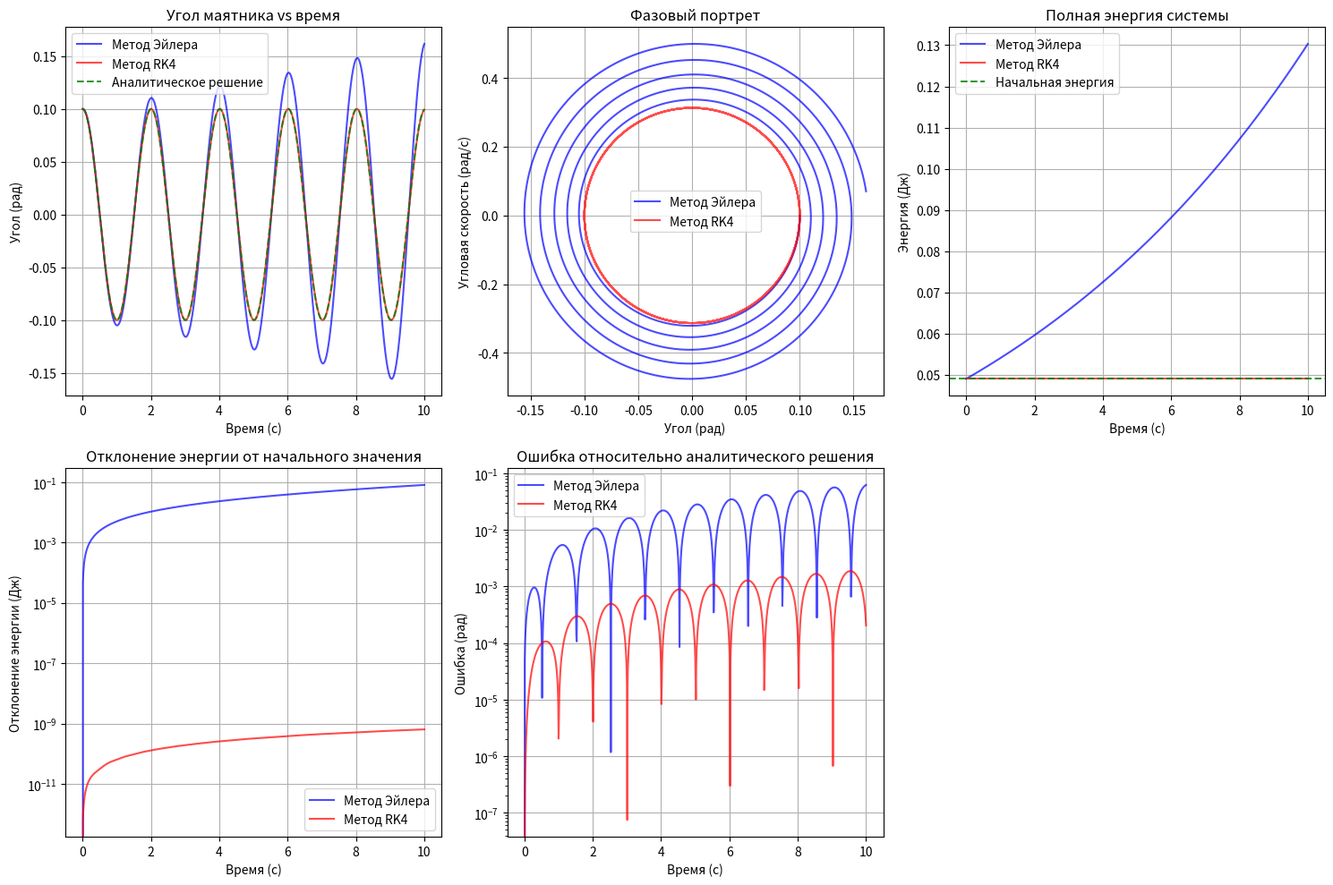

This chart was generated by the following Python code:
import numpy as np
import matplotlib.pyplot as plt

# Параметры маятника
g = 9.81  # ускорение свободного падения (м/с^2)
L = 1.0  # длина маятника (м)
m = 1.0  # масса маятника (кг)

# Начальные условия
theta0 = 0.1  # начальный угол (рад) - малые колебания
omega0 = 0.0  # начальная угловая скорость (рад/с)

# Параметры интегрирования
t_start = 0.0  # начальное время (с)
t_end = 10.0  # конечное время (с)
dt = 0.01  # шаг времени (с)
N = int((t_end - t_start) / dt) + 1  # количество точек

# Создаем массивы для хранения результатов
time = np.linspace(t_start, t_end, N)  # массив времени
theta_euler = np.zeros(N)  # углы для метода Эйлера
omega_euler = np.zeros(N)  # угловые скорости для метода Эйлера
theta_rk4 = np.zeros(N)  # углы для метода RK4
omega_rk4 = np.zeros(N)  # угловые скорости для метода RK4

# Устанавливаем начальные условия
theta_euler[0] = theta0
omega_euler[0] = omega0
theta_rk4[0] = theta0
omega_rk4[0] = omega0


# Функция для вычисления производных (угловое ускорение)
def pendulum_derivatives(theta, omega):
    # Уравнение маятника: (d^2)θ/dt^2 + (g/L)sin(θ) = 0
    # Преобразуем в систему двух уравнений первого порядка:
    # dθ/dt = w
    # dw/dt = -(g/L)sin(θ)
    dtheta_dt = omega
    domega_dt = -(g / L) * np.sin(theta)
    return dtheta_dt, domega_dt


# Метод Эйлера
for i in range(N - 1):
    # Вычисляем производные в текущей точке
    dtheta, domega = pendulum_derivatives(theta_euler[i], omega_euler[i])

    # Простейший метод Эйлера: y_{n+1} = y_n + dt * f(y_n)
    theta_euler[i + 1] = theta_euler[i] + dt * dtheta
    omega_euler[i + 1] = omega_euler[i] + dt * domega

# Метод Рунге-Кутты 4-го порядка (RK4)
for i in range(N - 1):
    # Текущие значения
    theta_current = theta_rk4[i]
    omega_current = omega_rk4[i]

    # Вычисляем коэффициенты k1
    k1_theta, k1_omega = pendulum_derivatives(theta_current, omega_current)

    # Вычисляем коэффициенты k2 (промежуточная точка)
    theta_temp = theta_current + 0.5 * dt * k1_theta
    omega_temp = omega_current + 0.5 * dt * k1_omega
    k2_theta, k2_omega = pendulum_derivatives(theta_temp, omega_temp)

    # Вычисляем коэффициенты k3 (другая промежуточная точка)
    theta_temp = theta_current + 0.5 * dt * k2_theta
    omega_temp = omega_current + 0.5 * dt * k2_omega
    k3_theta, k3_omega = pendulum_derivatives(theta_temp, omega_temp)

    # Вычисляем коэффициенты k4 (конечная точка)
    theta_temp = theta_current + dt * k3_theta
    omega_temp = omega_current + dt * k3_omega
    k4_theta, k4_omega = pendulum_derivatives(theta_temp, omega_temp)

    # Суммируем взвешенные коэффициенты
    theta_rk4[i + 1] = theta_current + (dt / 6.0) * (k1_theta + 2 * k2_theta + 2 * k3_theta + k4_theta)
    omega_rk4[i + 1] = omega_current + (dt / 6.0) * (k1_omega + 2 * k2_omega + 2 * k3_omega + k4_omega)

# Аналитическое решение для малых углов (гармонический осциллятор)
omega_analytical = np.sqrt(g / L)  # собственная частота
theta_analytical = theta0 * np.cos(omega_analytical * time)  # аналитическое решение

# Вычисляем энергию для каждого метода
# Полная энергия = кинетическая + потенциальная
# E = 0.5*m*L^2w^2 + m*g*L*(1 - cos(θ))

# Энергия для метода Эйлера
kinetic_energy_euler = 0.5 * m * (L * omega_euler) ** 2
potential_energy_euler = m * g * L * (1 - np.cos(theta_euler))
total_energy_euler = kinetic_energy_euler + potential_energy_euler

# Энергия для метода RK4
kinetic_energy_rk4 = 0.5 * m * (L * omega_rk4) ** 2
potential_energy_rk4 = m * g * L * (1 - np.cos(theta_rk4))
total_energy_rk4 = kinetic_energy_rk4 + potential_energy_rk4

# Начальная энергия (для сравнения)
E0 = total_energy_euler[0]

# Вычисляем ошибки относительно аналитического решения
error_euler = np.abs(theta_euler - theta_analytical)
error_rk4 = np.abs(theta_rk4 - theta_analytical)

# Графики
plt.figure(figsize=(15, 10))

# График 1: Угол как функция времени
plt.subplot(2, 3, 1)
plt.plot(time, theta_euler, 'b-', label='Метод Эйлера', alpha=0.7)
plt.plot(time, theta_rk4, 'r-', label='Метод RK4', alpha=0.7)
plt.plot(time, theta_analytical, 'g--', label='Аналитическое решение', alpha=0.8)
plt.xlabel('Время (с)')
plt.ylabel('Угол (рад)')
plt.title('Угол маятника vs время')
plt.legend()
plt.grid(True)

# График 2: Фазовый портрет (угловая скорость vs угол)
plt.subplot(2, 3, 2)
plt.plot(theta_euler, omega_euler, 'b-', label='Метод Эйлера', alpha=0.7)
plt.plot(theta_rk4, omega_rk4, 'r-', label='Метод RK4', alpha=0.7)
plt.xlabel('Угол (рад)')
plt.ylabel('Угловая скорость (рад/с)')
plt.title('Фазовый портрет')
plt.legend()
plt.grid(True)

# График 3: Полная энергия
plt.subplot(2, 3, 3)
plt.plot(time, total_energy_euler, 'b-', label='Метод Эйлера', alpha=0.7)
plt.plot(time, total_energy_rk4, 'r-', label='Метод RK4', alpha=0.7)
plt.axhline(y=E0, color='g', linestyle='--', label='Начальная энергия', alpha=0.8)
plt.xlabel('Время (с)')
plt.ylabel('Энергия (Дж)')
plt.title('Полная энергия системы')
plt.legend()
plt.grid(True)

# График 4: Отклонение энергии от начального значения
plt.subplot(2, 3, 4)
energy_error_euler = np.abs(total_energy_euler - E0)
energy_error_rk4 = np.abs(total_energy_rk4 - E0)
plt.plot(time, energy_error_euler, 'b-', label='Метод Эйлера', alpha=0.7)
plt.plot(time, energy_error_rk4, 'r-', label='Метод RK4', alpha=0.7)
plt.xlabel('Время (с)')
plt.ylabel('Отклонение энергии (Дж)')
plt.title('Отклонение энергии от начального значения')
plt.legend()
plt.grid(True)
plt.yscale('log')  # лог. шкала

# График 5: Ошибка относительно аналитического решения
plt.subplot(2, 3, 5)
plt.plot(time, error_euler, 'b-', label='Метод Эйлера', alpha=0.7)
plt.plot(time, error_rk4, 'r-', label='Метод RK4', alpha=0.7)
plt.xlabel('Время (с)')
plt.ylabel('Ошибка (рад)')
plt.title('Ошибка относительно аналитического решения')
plt.legend()
plt.grid(True)
plt.yscale('log')  # лог. шкала

plt.tight_layout()
plt.show()

print(f"Максимальная ошибка Эйлера: {np.max(error_euler):.6f} рад")
print(f"Максимальная ошибка RK4: {np.max(error_rk4):.6f} рад")
print(f"Конечная ошибка Эйлера: {error_euler[-1]:.6f} рад")
print(f"Конечная ошибка RK4: {error_rk4[-1]:.6f} рад")
print(f"Отклонение энергии Эйлера: {energy_error_euler[-1]:.6f} Дж")
